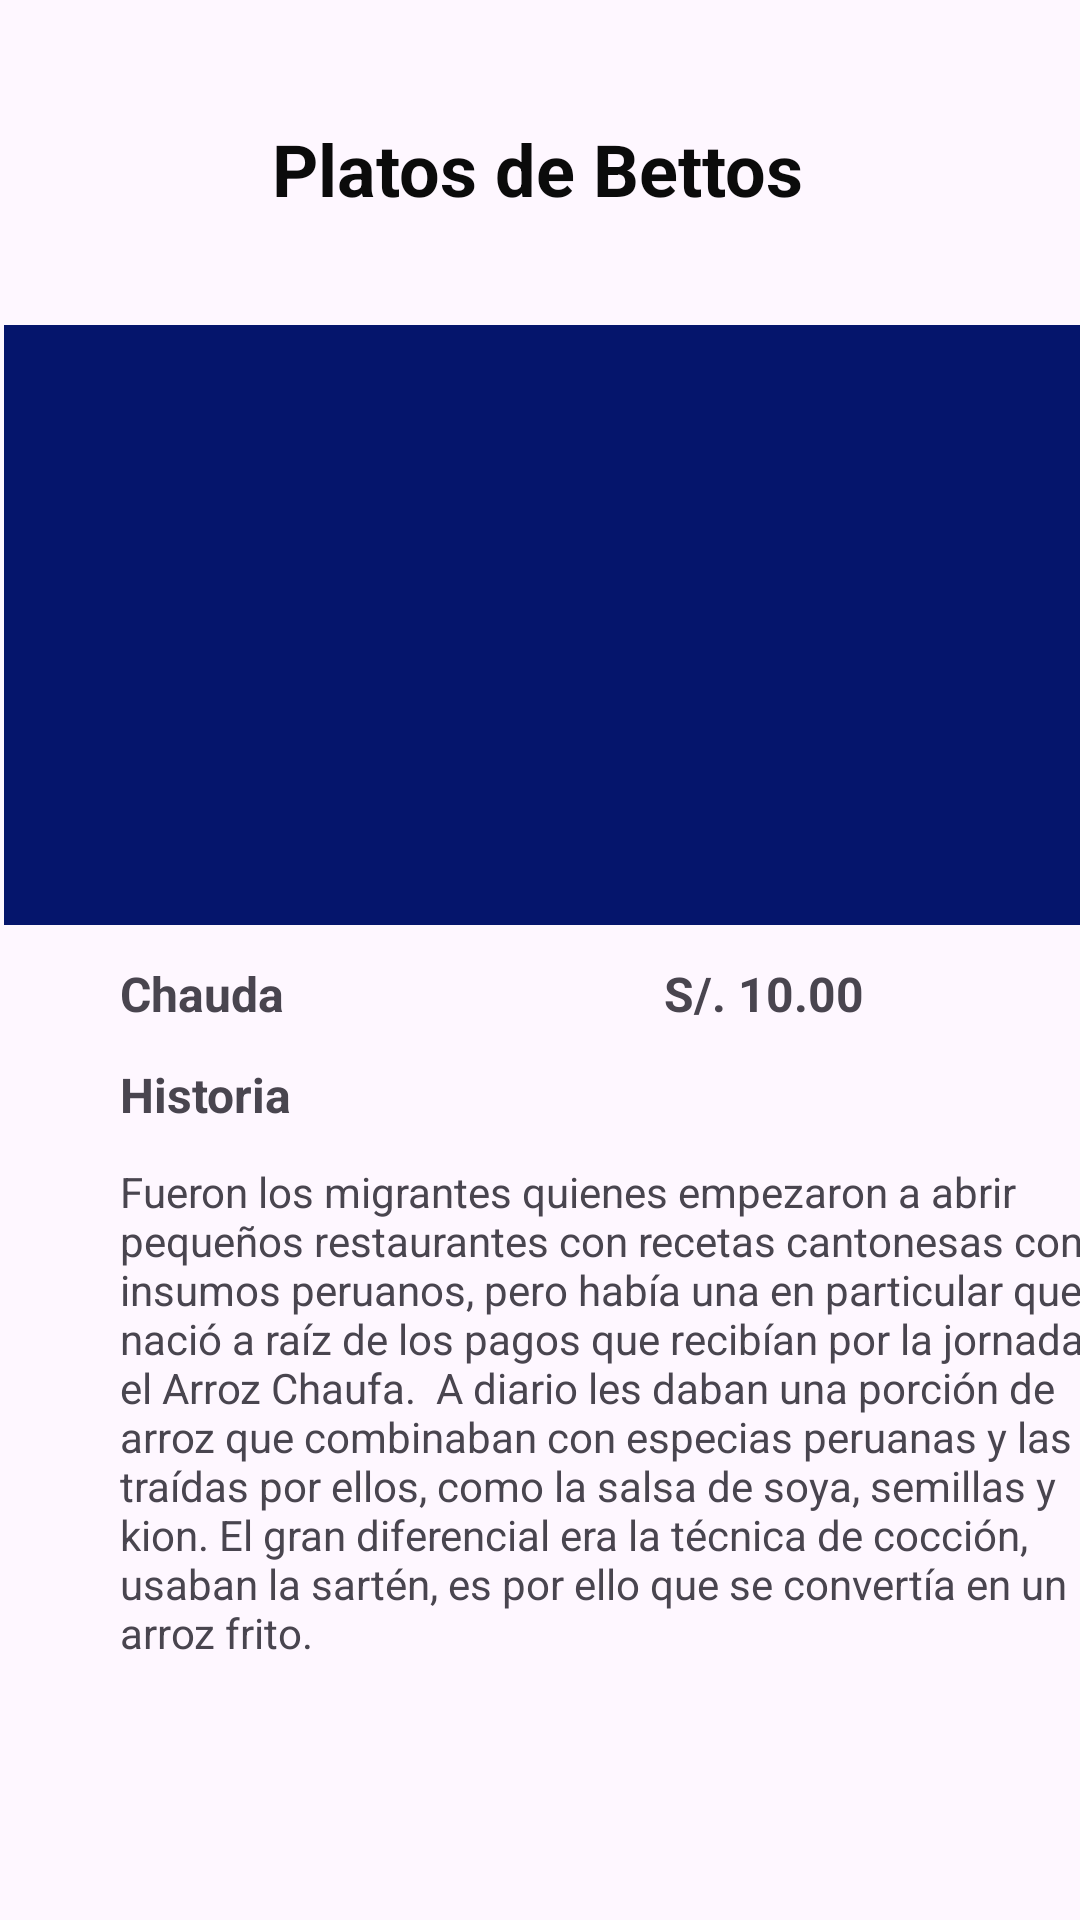

Write the Android layout XML for this screen, with the resource values it uses.
<!-- AndroidManifest.xml: application theme Theme.AppElectronica -->
<!-- res/layout/activity_productos2.xml -->
<?xml version="1.0" encoding="utf-8"?>
<androidx.constraintlayout.widget.ConstraintLayout xmlns:android="http://schemas.android.com/apk/res/android"
    xmlns:app="http://schemas.android.com/apk/res-auto"
    xmlns:tools="http://schemas.android.com/tools"
    android:layout_width="match_parent"
    android:layout_height="match_parent"
    tools:context=".view.ui.ProductosActivity2">

    <ImageView
        android:id="@+id/btn_volver2"
        android:layout_width="60dp"
        android:layout_height="60dp"
        android:layout_marginStart="16dp"
        android:layout_marginTop="20dp"
        app:layout_constraintEnd_toStartOf="@+id/textView19"
        app:layout_constraintHorizontal_bias="0.0"
        app:layout_constraintStart_toStartOf="parent"
        app:layout_constraintTop_toTopOf="parent"
        app:srcCompat="@drawable/exit_produc" />

    <TextView
        android:id="@+id/textView19"
        android:layout_width="wrap_content"
        android:layout_height="wrap_content"
        android:layout_marginTop="40dp"
        android:layout_marginEnd="92dp"
        android:text="Platos de Bettos"
        android:textColor="#0B0B0B"
        android:textSize="24sp"
        android:textStyle="bold"
        app:layout_constraintEnd_toEndOf="parent"
        app:layout_constraintTop_toTopOf="parent" />

    <ImageView
        android:id="@+id/img_prod2"
        android:layout_width="364dp"
        android:layout_height="200dp"
        android:layout_marginStart="20dp"
        android:layout_marginTop="36dp"
        android:layout_marginEnd="20dp"
        android:background="#05156C"
        app:layout_constraintEnd_toEndOf="parent"
        app:layout_constraintHorizontal_bias="0.428"
        app:layout_constraintStart_toStartOf="parent"
        app:layout_constraintTop_toBottomOf="@+id/textView19"
        app:srcCompat="@drawable/chaufa"
        tools:srcCompat="@drawable/chaufa" />

    <TextView
        android:id="@+id/producto_2"
        android:layout_width="wrap_content"
        android:layout_height="wrap_content"
        android:layout_marginStart="40dp"
        android:layout_marginTop="12dp"
        android:text="Chauda"
        android:textSize="16sp"
        android:textStyle="bold"
        app:layout_constraintEnd_toStartOf="@+id/precio_prod2"
        app:layout_constraintHorizontal_bias="0.0"
        app:layout_constraintStart_toStartOf="parent"
        app:layout_constraintTop_toBottomOf="@+id/img_prod2" />

    <TextView
        android:id="@+id/descrip_prod2"
        android:layout_width="326dp"
        android:layout_height="260dp"
        android:layout_marginStart="40dp"
        android:layout_marginTop="12dp"
        android:layout_marginEnd="40dp"
        android:text="Fueron los migrantes quienes empezaron a abrir pequeños restaurantes con recetas cantonesas con insumos peruanos, pero había una en particular que nació a raíz de los pagos que recibían por la jornada, el Arroz Chaufa.  A diario les daban una porción de arroz que combinaban con especias peruanas y las traídas por ellos, como la salsa de soya, semillas y kion. El gran diferencial era la técnica de cocción, usaban la sartén, es por ello que se convertía en un arroz frito."
        app:layout_constraintEnd_toEndOf="parent"
        app:layout_constraintHorizontal_bias="0.0"
        app:layout_constraintStart_toStartOf="parent"
        app:layout_constraintTop_toBottomOf="@+id/especi_prod2" />

    <Button
        android:id="@+id/btn_comprar2"
        android:layout_width="160dp"
        android:layout_height="50dp"
        android:layout_marginTop="16dp"
        android:backgroundTint="#8BC34A"
        android:text="Comprar"
        app:icon="@drawable/carrito"
        app:layout_constraintEnd_toEndOf="parent"
        app:layout_constraintHorizontal_bias="0.501"
        app:layout_constraintStart_toStartOf="parent"
        app:layout_constraintTop_toBottomOf="@+id/descrip_prod2" />

    <TextView
        android:id="@+id/especi_prod2"
        android:layout_width="wrap_content"
        android:layout_height="wrap_content"
        android:layout_marginStart="40dp"
        android:layout_marginTop="12dp"
        android:text="Historia"
        android:textSize="16sp"
        android:textStyle="bold"
        app:layout_constraintEnd_toEndOf="parent"
        app:layout_constraintHorizontal_bias="0.0"
        app:layout_constraintStart_toStartOf="parent"
        app:layout_constraintTop_toBottomOf="@+id/producto_2" />

    <TextView
        android:id="@+id/precio_prod2"
        android:layout_width="wrap_content"
        android:layout_height="wrap_content"
        android:layout_marginTop="12dp"
        android:layout_marginEnd="72dp"
        android:text="S/. 10.00"
        android:textSize="16sp"
        android:textStyle="bold"
        app:layout_constraintEnd_toEndOf="parent"
        app:layout_constraintTop_toBottomOf="@+id/img_prod2" />

</androidx.constraintlayout.widget.ConstraintLayout>
<!-- resources referenced by this layout -->
<resources>
  <style name="Theme.AppElectronica" parent="Base.Theme.AppElectronica" />
  <style name="Base.Theme.AppElectronica" parent="Theme.Material3.DayNight.NoActionBar">
          
          
      </style>
</resources>
